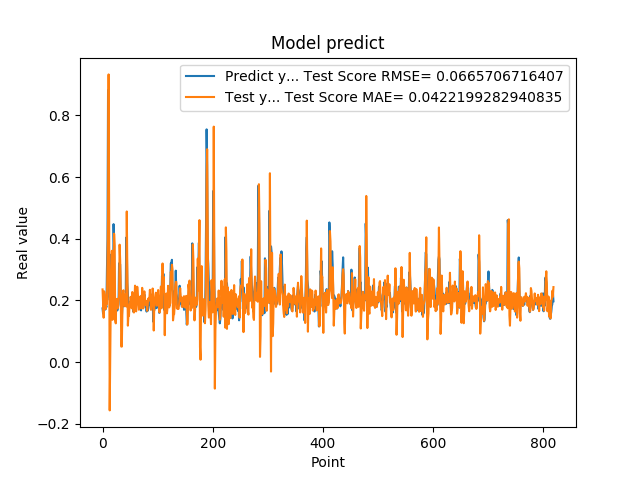

Data behind this chart, as committed beside it:
1.742661595344543457e-01, 2.358399119913608122e-01
1.572303026914596558e-01, 1.866296918965958673e-01
1.941800117492676059e-01, 1.441302517183843390e-01
1.970258951187133512e-01, 2.295172563266887900e-01
1.859861761331558505e-01, 2.177637168716536620e-01
1.705197989940643033e-01, 1.766618871572182004e-01
1.844120919704437256e-01, 1.724730965998804433e-01
1.779371052980423251e-01, 2.006316338455519377e-01
3.004232645034790039e-01, 1.887350922092442818e-01
3.969086110591887873e-01, 3.290796901254112172e-01
8.820003867149353027e-01, 4.670779377291369161e-01
6.841114759445190430e-01, 9.327029465154128562e-01
2.116497457027435580e-01, 4.799456291237160221e-01
2.014262527227401733e-01, -1.563074542130730160e-01
2.061583995819092074e-01, 1.737704143303306012e-02
3.160260915756225586e-01, 2.026528267556410023e-01
3.489396274089813232e-01, 2.933629803832534244e-01
1.544443815946578979e-01, 3.610592588042328965e-01
1.959947794675827026e-01, 1.372056005811745916e-01
1.894801408052444180e-01, 1.486544917407043587e-01
4.474425017833709162e-01, 2.106060150058164382e-01
3.771362304687500555e-01, 4.163421583857691566e-01
1.889318972826004028e-01, 3.766389454531707814e-01
1.752775162458419522e-01, 1.363135713154627060e-01
1.822472065687180121e-01, 1.257977163668346499e-01
1.866402029991149902e-01, 2.021595085235398659e-01
1.715678423643112183e-01, 2.049087094204947168e-01
1.676391065120696744e-01, 1.743552227229692997e-01
1.773854047060013095e-01, 1.775814261456342691e-01
1.872433423995972235e-01, 2.055485094450351380e-01
3.204146027565002441e-01, 2.129193698512257815e-01
3.134283721446990967e-01, 3.808615684228149334e-01
3.171058297157288153e-01, 3.314548898147268163e-01
2.202603369951247891e-01, 2.348319712909895940e-01
1.659800857305526733e-01, 5.043084746302048393e-02
1.415748745203018188e-01, 5.055369173283122408e-02
1.852595061063766479e-01, 1.610094961159438121e-01
1.814238876104354858e-01, 2.242831209720186347e-01
1.905867606401443481e-01, 2.330522861741499974e-01
1.810430586338043213e-01, 2.119922983118549542e-01
1.954265981912612915e-01, 1.822128490093010422e-01
2.029463946819305142e-01, 2.029397263452276945e-01
1.862521618604660034e-01, 2.205528020379473042e-01
4.038094580173492432e-01, 1.805042866561759607e-01
3.743042349815369207e-01, 4.885162791131519855e-01
2.572054266929626465e-01, 3.134577574131551803e-01
2.253161966800689420e-01, 1.183918993187642876e-01
1.787700653076171875e-01, 1.529320300027278146e-01
1.761920750141143799e-01, 1.502482367791375395e-01
1.861467957496643066e-01, 1.812996494566391226e-01
1.954011768102645874e-01, 1.936424828484805960e-01
1.907722949981689176e-01, 2.117936213622597652e-01
1.898660957813262939e-01, 2.028572943749790136e-01
2.001174986362457275e-01, 1.746492584259490277e-01
1.922753006219863892e-01, 2.273781822946445152e-01
1.810636967420578003e-01, 2.014075147545216771e-01
1.635809391736984530e-01, 1.646412963552218722e-01
1.916799396276473999e-01, 1.608421993999966382e-01
2.058236002922058105e-01, 2.093140336821298630e-01
1.857409924268722812e-01, 2.480272419046535282e-01
1.752161234617233276e-01, 1.900177498868170223e-01
... 759 more rows
